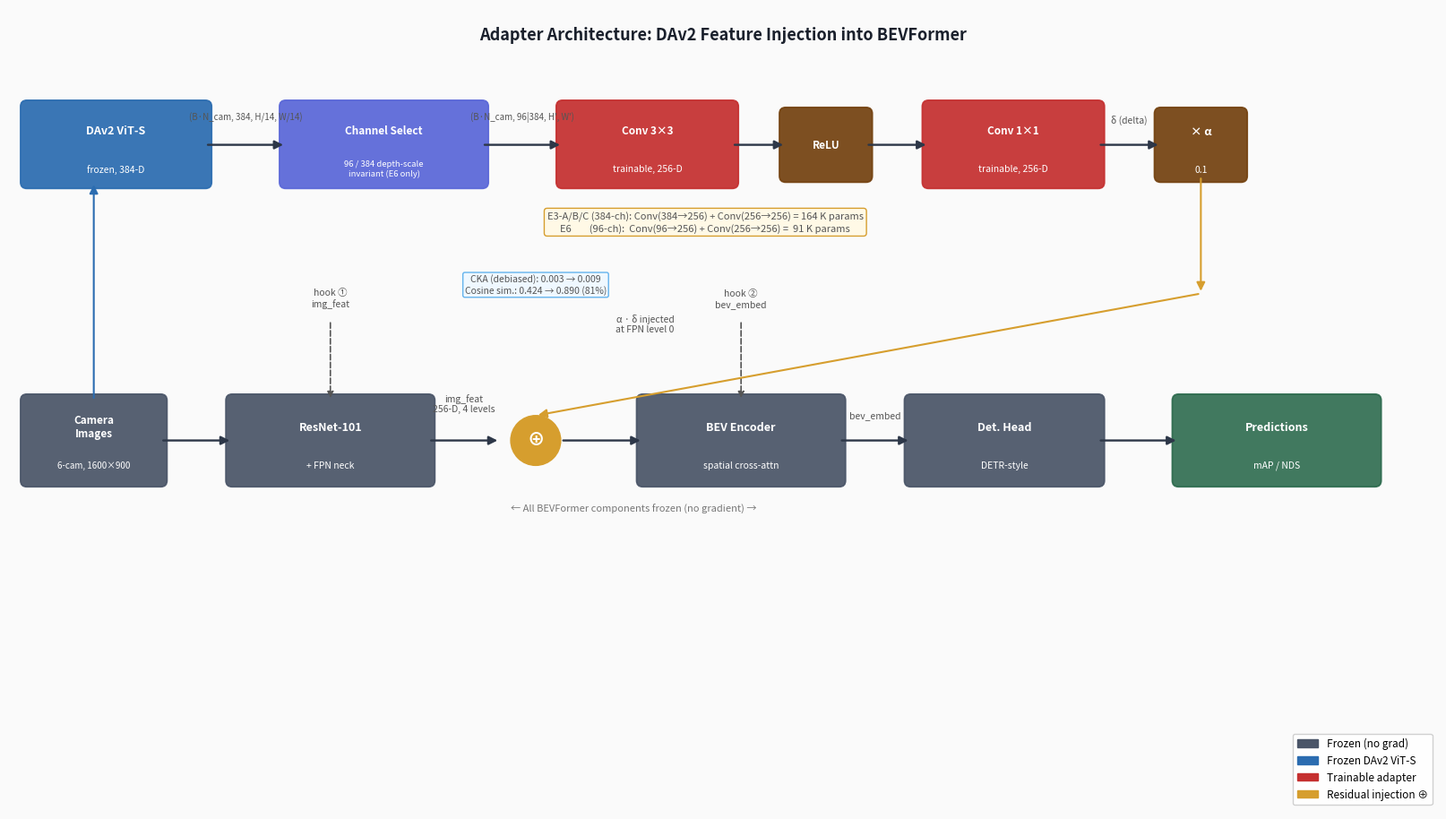

This chart was generated by the following Python code:
"""
Figure 3 — Adapter architecture schematic.

Shows a single camera image flowing through:
  1. ResNet-101 backbone + FPN  (frozen, grey)
  2. Residual injection point   (red circle ⊕)
  3. BEV Encoder               (frozen, grey)
  4. Detection head             (frozen, grey)

DAv2 branch (top):
  Camera image → DAv2 ViT-S (frozen) → channel select (96/384) →
  Conv 3×3 (trainable) → ReLU → Conv 1×1 (trainable) → ×α → ⊕

Colour coding:
  Dark grey  = frozen BEVFormer components
  Warm red   = trainable adapter components
  Blue       = DAv2 (frozen)

Output: E:\bev_research\figures\adapter_schematic.{pdf,png}
"""

import matplotlib
matplotlib.use("Agg")
import matplotlib.pyplot as plt
import matplotlib.patches as mpatches
from matplotlib.patches import FancyBboxPatch
import matplotlib.patheffects as pe

BG         = "#FAFAFA"
C_FROZEN   = "#4A5568"   # frozen blocks
C_ADAPTER  = "#C53030"   # trainable adapter
C_DAV2     = "#2B6CB0"   # frozen DAv2
C_ARROW    = "#2D3748"
C_ANNOT    = "#555555"
C_WHITE    = "#FFFFFF"
C_INJECT   = "#D69E2E"   # injection point

fig, ax = plt.subplots(figsize=(16, 9))
ax.set_xlim(0, 16)
ax.set_ylim(0, 9)
ax.axis("off")
fig.patch.set_facecolor(BG)
ax.set_facecolor(BG)


def box(ax, x, y, w, h, color, label, sub=None,
        fs=9, sub_fs=7.5, alpha=0.93, zorder=3, text_color=C_WHITE):
    p = FancyBboxPatch((x, y), w, h,
                       boxstyle="round,pad=0.07",
                       linewidth=1.3,
                       edgecolor=color,
                       facecolor=color,
                       alpha=alpha, zorder=zorder)
    ax.add_patch(p)
    cx, cy = x + w / 2, y + h / 2
    dy = 0.15 if sub else 0
    ax.text(cx, cy + dy, label, ha="center", va="center",
            color=text_color, fontsize=fs, fontweight="bold", zorder=zorder + 1)
    if sub:
        ax.text(cx, cy - 0.28, sub, ha="center", va="center",
                color=text_color, fontsize=sub_fs, zorder=zorder + 1, style="italic")


def arr(ax, x0, y0, x1, y1, color=C_ARROW, lw=1.7, label=None,
        fs=8, lo=(0, 0.15), rad=0.0):
    ax.annotate("", xy=(x1, y1), xytext=(x0, y0),
                arrowprops=dict(arrowstyle="-|>", color=color, lw=lw,
                                mutation_scale=14,
                                connectionstyle=f"arc3,rad={rad}"),
                zorder=6)
    if label:
        mx = (x0 + x1) / 2 + lo[0]
        my = (y0 + y1) / 2 + lo[1]
        ax.text(mx, my, label, ha="center", fontsize=fs, color=C_ANNOT, zorder=7)


def plus_circle(ax, cx, cy, r=0.28, color=C_INJECT, zorder=8):
    circ = plt.Circle((cx, cy), r, color=color, zorder=zorder)
    ax.add_patch(circ)
    ax.text(cx, cy, "⊕", ha="center", va="center",
            color="white", fontsize=14, fontweight="bold", zorder=zorder + 1)


# ─────────────────────────────────────────────────────────────────────────────
# Camera input (leftmost)
# ─────────────────────────────────────────────────────────────────────────────
box(ax, 0.2, 3.7, 1.5, 0.9, C_FROZEN, "Camera\nImages",
    sub="6-cam, 1600×900", fs=8.5, sub_fs=7)

# ─────────────────────────────────────────────────────────────────────────────
# BEVFormer main path (horizontal, y ≈ 4.1)
# ─────────────────────────────────────────────────────────────────────────────

arr(ax, 1.7, 4.15, 2.5, 4.15)

# ResNet-101 + FPN
box(ax, 2.5, 3.7, 2.2, 0.9, C_FROZEN, "ResNet-101", sub="+ FPN neck", fs=9)

arr(ax, 4.7, 4.15, 5.5, 4.15, label="img_feat\n256-D, 4 levels", lo=(0, 0.32), fs=7.5)

# Injection point
plus_circle(ax, 5.9, 4.15)

arr(ax, 6.18, 4.15, 7.1, 4.15)

# BEV Encoder
box(ax, 7.1, 3.7, 2.2, 0.9, C_FROZEN, "BEV Encoder", sub="spatial cross-attn", fs=9)

arr(ax, 9.3, 4.15, 10.1, 4.15, label="bev_embed", lo=(0, 0.25), fs=7.5)

# Detection Head
box(ax, 10.1, 3.7, 2.1, 0.9, C_FROZEN, "Det. Head", sub="DETR-style", fs=9)

arr(ax, 12.2, 4.15, 13.1, 4.15)

# Output
box(ax, 13.1, 3.7, 2.2, 0.9, "#276749", "Predictions",
    sub="mAP / NDS", fs=9, alpha=0.88)

# Frozen label under main path
ax.text(7.0, 3.35, "← All BEVFormer components frozen (no gradient) →",
        ha="center", fontsize=8, color="#777777", style="italic")

# ─────────────────────────────────────────────────────────────────────────────
# DAv2 branch (top, y ≈ 6.5–7.8)
# ─────────────────────────────────────────────────────────────────────────────

# Arrow: camera images → DAv2
arr(ax, 0.95, 4.6, 0.95, 7.05, color=C_DAV2, lw=1.5, rad=0.0)

# DAv2 ViT-S
box(ax, 0.2, 7.05, 2.0, 0.85, C_DAV2, "DAv2 ViT-S", sub="frozen, 384-D", fs=9)

arr(ax, 2.2, 7.47, 3.1, 7.47, label="(B·N_cam, 384, H/14, W/14)", lo=(0, 0.28), fs=7)

# Channel select box
box(ax, 3.1, 7.05, 2.2, 0.85, "#5A67D8", "Channel Select",
    sub="96 / 384 depth-scale\ninvariant (E6 only)", fs=8.5, sub_fs=6.8)

arr(ax, 5.3, 7.47, 6.2, 7.47, label="(B·N_cam, 96|384, H', W')", lo=(0, 0.28), fs=7)

# Conv 3×3 (trainable)
box(ax, 6.2, 7.05, 1.9, 0.85, C_ADAPTER, "Conv 3×3", sub="trainable, 256-D", fs=8.5)

arr(ax, 8.1, 7.47, 8.7, 7.47)

# ReLU
box(ax, 8.7, 7.12, 0.9, 0.7, "#744210", "ReLU", fs=8.5)

arr(ax, 9.6, 7.47, 10.3, 7.47)

# Conv 1×1 (trainable)
box(ax, 10.3, 7.05, 1.9, 0.85, C_ADAPTER, "Conv 1×1", sub="trainable, 256-D", fs=8.5)

arr(ax, 12.2, 7.47, 12.9, 7.47, label="δ (delta)", lo=(0, 0.24), fs=7.5)

# ×α scale box
box(ax, 12.9, 7.12, 0.9, 0.7, "#744210", "× α", sub="0.1", fs=9)

# Arrow down from ×α to injection point
arr(ax, 13.35, 7.12, 13.35, 5.8, color=C_INJECT, lw=1.5)
arr(ax, 13.35, 5.8, 5.9, 4.43, color=C_INJECT, lw=1.5,
    label="α · δ injected\nat FPN level 0", lo=(-2.5, 0.25), fs=7.5)

# ─────────────────────────────────────────────────────────────────────────────
# Parameter count annotation
# ─────────────────────────────────────────────────────────────────────────────
ax.text(7.8, 6.5,
        "E3-A/B/C (384-ch): Conv(384→256) + Conv(256→256) = 164 K params\n"
        "E6        (96-ch):  Conv(96→256) + Conv(256→256) =  91 K params",
        ha="center", fontsize=8, color=C_ANNOT,
        bbox=dict(boxstyle="round,pad=0.3", facecolor="#FFF9E6",
                  edgecolor="#D69E2E", lw=1.0),
        zorder=9)

# ─────────────────────────────────────────────────────────────────────────────
# Measurement annotations (hooks)
# ─────────────────────────────────────────────────────────────────────────────
ax.annotate("", xy=(3.6, 4.6), xytext=(3.6, 5.5),
            arrowprops=dict(arrowstyle="-|>", color=C_ANNOT, lw=1.2,
                            linestyle="dashed"), zorder=5)
ax.text(3.6, 5.65, "hook ①\nimg_feat", ha="center", fontsize=7.5,
        color=C_ANNOT, style="italic")

ax.annotate("", xy=(8.2, 4.6), xytext=(8.2, 5.5),
            arrowprops=dict(arrowstyle="-|>", color=C_ANNOT, lw=1.2,
                            linestyle="dashed"), zorder=5)
ax.text(8.2, 5.65, "hook ②\nbev_embed", ha="center", fontsize=7.5,
        color=C_ANNOT, style="italic")

ax.text(5.9, 5.8,
        "CKA (debiased): 0.003 → 0.009\nCosine sim.: 0.424 → 0.890 (81%)",
        ha="center", fontsize=7.5, color=C_ANNOT,
        bbox=dict(boxstyle="round,pad=0.2", facecolor="#EFF8FF",
                  edgecolor="#63B3ED", lw=1.0), zorder=9)

# ─────────────────────────────────────────────────────────────────────────────
# Legend
# ─────────────────────────────────────────────────────────────────────────────
legend_items = [
    mpatches.Patch(color=C_FROZEN,  label="Frozen (no grad)"),
    mpatches.Patch(color=C_DAV2,    label="Frozen DAv2 ViT-S"),
    mpatches.Patch(color=C_ADAPTER, label="Trainable adapter"),
    mpatches.Patch(color=C_INJECT,  label="Residual injection ⊕"),
]
ax.legend(handles=legend_items, loc="lower right",
          fontsize=8.5, framealpha=0.9, edgecolor="#CCCCCC",
          bbox_to_anchor=(1.0, 0.0))

# Title
ax.text(8.0, 8.65, "Adapter Architecture: DAv2 Feature Injection into BEVFormer",
        ha="center", fontsize=13, fontweight="bold", color="#1A202C")

plt.tight_layout(pad=0.2)
for ext in ("pdf", "png"):
    out = rf"E:\bev_research\figures\adapter_schematic.{ext}"
    plt.savefig(out, dpi=300, bbox_inches="tight", facecolor=BG)
    print(f"Saved: {out}", flush=True)
plt.close()
